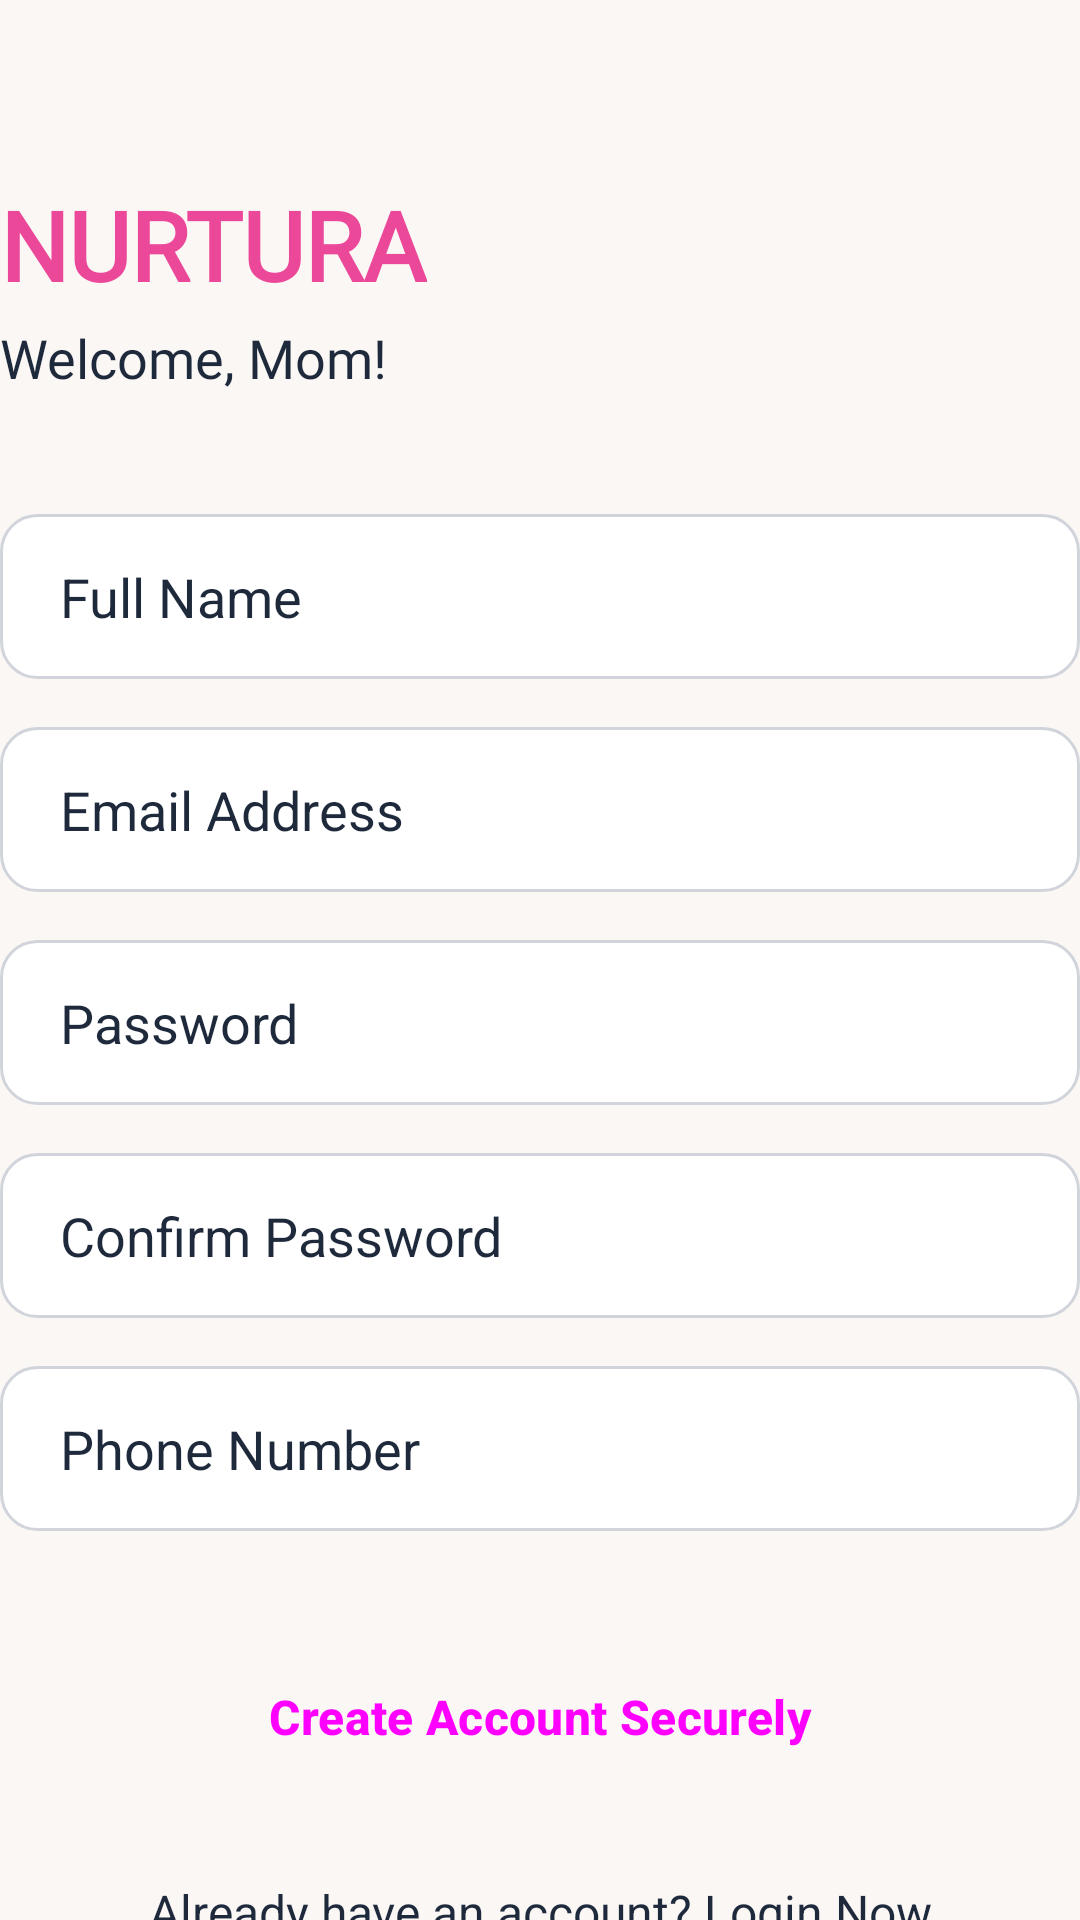

Produce the Android XML layout that renders to this screen, including the resource entries it uses.
<!-- AndroidManifest.xml: application theme Theme.Nurtura -->
<!-- res/layout/activity_register.xml -->
<?xml version="1.0" encoding="utf-8"?>
<LinearLayout xmlns:android="http://schemas.android.com/apk/res/android"
    xmlns:tools="http://schemas.android.com/tools"
    android:id="@+id/main"
    android:layout_width="match_parent"
    android:layout_height="match_parent"
    android:orientation="vertical"
    android:layout_marginHorizontal="32dp"
    tools:context=".RegisterActivity">

    <TextView
        android:id="@+id/txt_appname"
        style="@style/Widget.Nurtura.TextView.Title"
        android:layout_width="wrap_content"
        android:layout_height="wrap_content"
        android:layout_marginTop="60dp"
        android:text="NURTURA"
        android:textColor="@color/accent_primary" />

    <TextView
        android:id="@+id/txt_greetings"
        style="@style/Widget.Nurtura.TextView.Subtitle"
        android:layout_width="wrap_content"
        android:layout_height="wrap_content"
        android:layout_marginTop="4dp"
        android:text="Welcome, Mom!" />

    <EditText
        android:id="@+id/etName"
        style="@style/Widget.Nurtura.EditText"
        android:layout_marginTop="40dp"
        android:autofillHints="name"
        android:hint="Full Name"
        android:inputType="textPersonName" />

    <EditText
        android:id="@+id/etEmail"
        style="@style/Widget.Nurtura.EditText"
        android:layout_marginTop="16dp"
        android:autofillHints="emailAddress"
        android:hint="Email Address"
        android:inputType="textEmailAddress" />

    <EditText
        android:id="@+id/etPassword"
        style="@style/Widget.Nurtura.EditText"
        android:layout_marginTop="16dp"
        android:autofillHints="password"
        android:hint="Password"
        android:inputType="textPassword" />

    <EditText
        android:id="@+id/etVerifyPassword"
        style="@style/Widget.Nurtura.EditText"
        android:layout_marginTop="16dp"
        android:autofillHints="password"
        android:hint="Confirm Password"
        android:inputType="textPassword" />

    <EditText
        android:id="@+id/etPhoneNumber"
        style="@style/Widget.Nurtura.EditText"
        android:layout_marginTop="16dp"
        android:autofillHints="phoneNumber"
        android:hint="Phone Number"
        android:inputType="phone" />

    <Button
        android:id="@+id/btnRegister"
        style="@style/Widget.Nurtura.Button.Primary"
        android:layout_marginTop="32dp"
        android:text="Create Account Securely" />

    <TextView
        android:id="@+id/tvLogin"
        style="@style/Widget.Nurtura.TextView.Link"
        android:layout_marginTop="24dp"
        android:layout_gravity="center"
        android:text="Already have an account? Login Now" />

</LinearLayout>
<!-- resources referenced by this layout -->
<resources>
  <color name="accent_primary">#EC4899</color>
  <style name="Widget.Nurtura.Button.Primary" parent="Widget.Material3.Button.ElevatedButton">
          <item name="android:layout_width">match_parent</item>
          <item name="android:layout_height">60dp</item>
          <item name="android:textAllCaps">false</item>
          <item name="android:textSize">16sp</item>
          <item name="android:textStyle">bold</item>
          <item name="android:textColor">@color/linen_white</item>
          <item name="backgroundTint">@color/hot_pink</item>
          <item name="cornerRadius">12dp</item>
      </style>
  <style name="Widget.Nurtura.EditText" parent="Widget.AppCompat.EditText">
          <item name="android:layout_width">match_parent</item>
          <item name="android:layout_height">55dp</item>
          <item name="android:background">@drawable/edittext_bg</item>
          <item name="android:paddingStart">20dp</item>
          <item name="android:paddingEnd">20dp</item>
          <item name="android:textColorHint">@color/soft_graphite</item>
          <item name="android:textColor">@color/slate_navy</item>
      </style>
  <style name="Widget.Nurtura.TextView.Link" parent="Widget.AppCompat.TextView">
          <item name="android:layout_width">match_parent</item>
          <item name="android:layout_height">wrap_content</item>
          <item name="android:gravity">center</item>
          <item name="android:textColor">@color/soft_graphite</item>
          <item name="android:textSize">16sp</item>
      </style>
  <style name="Widget.Nurtura.TextView.Subtitle" parent="Widget.AppCompat.TextView">
          <item name="android:fontFamily">@font/poppins_semibold</item>
          <item name="android:textColor">@color/slate_navy</item>
          <item name="android:textSize">18sp</item>
      </style>
  <style name="Widget.Nurtura.TextView.Title" parent="Widget.AppCompat.TextView">
          <item name="android:fontFamily">@font/poppins_black</item>
          <item name="android:textColor">@color/hot_pink</item>
          <item name="android:textSize">32sp</item>
          <item name="android:textStyle">bold</item>
      </style>
  <style name="Theme.Nurtura" parent="Base.Theme.Nurtura" />
  <!-- drawable edittext_bg (drawable) -->
  <?xml version="1.0" encoding="utf-8"?>
  <shape xmlns:android="http://schemas.android.com/apk/res/android"
      android:shape="rectangle">
  
      <solid android:color="@color/surface" />
      <corners android:radius="12dp" />
      <padding android:left="8dp" android:top="8dp" android:right="8dp" android:bottom="8dp"/>
      <stroke android:color="@color/stroke" android:width="1dp" />
  
  </shape>
  <color name="surface">#FFFFFF</color>
  <color name="stroke">#D1D5DB</color>
  <color name="white">#FFFFFF</color>
  <color name="accent_secondary">#FDE0E9</color>
  <color name="text_primary">#1E293B</color>
  <color name="background">#FAF7F5</color>
  <color name="surface_variant">#FDF5E6</color>
  <color name="text_secondary">#4B5563</color>
  <style name="Widget.Nurtura.BottomNavigationView" parent="Widget.Design.BottomNavigationView">
          <item name="itemIconTint">@drawable/bottom_nav_color_selector</item>
          <item name="itemTextColor">@drawable/bottom_nav_color_selector</item>
          <item name="android:background">@color/surface</item>
          <item name="elevation">8dp</item>
      </style>
  <!-- drawable bottom_nav_color_selector (drawable) -->
  <?xml version="1.0" encoding="utf-8"?>
  <selector xmlns:android="http://schemas.android.com/apk/res/android">
      <item android:state_checked="true" android:color="@color/slate_navy" />
      <item android:color="@color/soft_graphite" />
  </selector>
</resources>
